Run: headless pygame with SDL's dummy video driver; simulated clock (each Clock.tick advances the game by its frame time, no real sleeping); random seed 0; keys injected as events and as key.get_pressed() state; no mouse input.
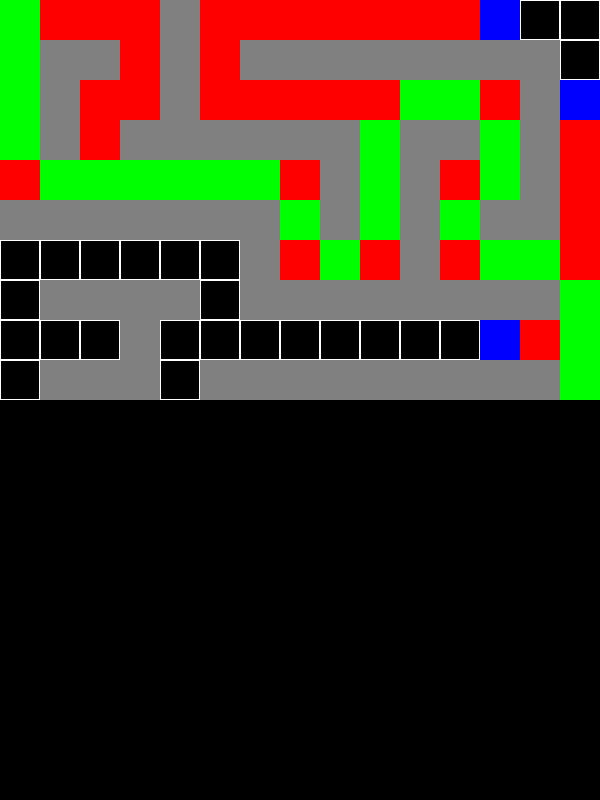
Frame 1 of 4 · flips 1–60 · no input
Frame 2 of 4 · flips 61–180 · tapped SPACE, RETURN · held RIGHT (→), D · screen unchanged from frame 1, image omitted
Frame 3 of 4 · flips 181–300 · held DOWN (↓), S · screen unchanged from frame 2, image omitted
Frame 4 of 4 · flips 301–420 · held LEFT (←), A, UP (↑), W · screen unchanged from frame 3, image omitted

The pygame program that drew these frames:

import pygame

pygame.init

SCREEN_WIDTH = 600
SCREEN_HEIGHT = 800
screen = pygame.display.set_mode((SCREEN_WIDTH, SCREEN_HEIGHT)) #화면 크기 설정
clock = pygame.time.Clock()

BLACK = (0, 0, 0)
GRAY = (128, 128, 128)
WHITE = (255, 255, 255)

CELL_SIZE = 40

# 0: 길, 1: 벽
grid = [
    [0, 0, 0, 0, 1, 0, 0, 0, 0, 0, 0, 0, 0, 0, 0],
    [0, 1, 1, 0, 1, 0, 1, 1, 1, 1, 1, 1, 1, 1, 0],
    [0, 1, 0, 0, 1, 0, 0, 0, 0, 0, 0, 0, 0, 1, 0],
    [0, 1, 0, 1, 1, 1, 1, 1, 1, 0, 1, 1, 0, 1, 0],
    [0, 0, 0, 0, 0, 0, 0, 0, 1, 0, 1, 0, 0, 1, 0],
    [1, 1, 1, 1, 1, 1, 1, 0, 1, 0, 1, 0, 1, 1, 0],
    [0, 0, 0, 0, 0, 0, 1, 0, 0, 0, 1, 0, 0, 0, 0],
    [0, 1, 1, 1, 1, 0, 1, 1, 1, 1, 1, 1, 1, 1, 0],
    [0, 0, 0, 1, 0, 0, 0, 0, 0, 0, 0, 0, 0, 0, 0],
    [0, 1, 1, 1, 0, 1, 1, 1, 1, 1, 1, 1, 1, 1, 0]
]

# 시작점 (row, col)
start = (0, 0)

# 도착점 (row, col)
end = (9, 14)

class Node:
    def __init__(self, parent=None, position=None):
        self.parent = parent      # 이 노드를 발견한 부모 노드
        self.position = position  # 현재 노드의 위치 (row, col)

        self.g = 0  # 시작점부터 현재 노드까지의 비용

    # 두 노드가 같은지 비교하기 위한 함수
    def __eq__(self, other):
        return self.position == other.position
    
unvisited_list = []  # 방문 후보 리스트
visited_list = [] # 방문 완료 리스트
path = None
path_found = False # 경로를 찾았는지 알려주는 플래그
    
# 시작 노드와 도착 노드를 생성
start_node = Node(None, start)
end_node = Node(None, end)

# unvisited_list에 시작 노드를 추가
unvisited_list.append(start_node)

def dijkstra_step():
    global path, path_found # 전역 변수 선언

    if not unvisited_list or path_found:
        return
    
    # 1. 가장 좋은 노드 선택하기
    # unvisited_list에 있는 노드 중 g 비용이 가장 낮은 노드를 찾는다.
    current_node = unvisited_list[0]
    current_index = 0
    for index, item in enumerate(unvisited_list):
        if item.g < current_node.g:
            current_node = item
            current_index = index

    # 2. 선택된 노드를 unvisited_list에서 빼고, visited_list에 추가
    unvisited_list.pop(current_index)
    visited_list.append(current_node)

    # 3. 목표에 도달했는지 확인
    # 현재 노드가 도착점이면, 경로를 역추적해서 반환하고 종료
    if current_node == end_node:
        temp_path = []
        current = current_node
        while current is not None:
            temp_path.append(current.position)
            current = current.parent
            
        path = temp_path[::-1]
        path_found = True
        return # dijkstra_step 함수 종료
    
    # 4. 이웃 노드 생성 및 탐색
    children = []
    # 8방향에 대해 (상, 하, 좌, 우, 대각선)
    for new_position in [(0, -1), (0, 1), (-1, 0), (1, 0), (-1, -1), (-1, 1), (1, -1), (1, 1)]:
        
        # 노드 위치 계산
        node_position = (current_node.position[0] + new_position[0], current_node.position[1] + new_position[1])

        # 맵 범위 안에 있는지 확인
        if node_position[0] > (len(grid) - 1) or node_position[0] < 0 or node_position[1] > (len(grid[0]) - 1) or node_position[1] < 0:
            continue

        # 벽(장애물)이 아닌지 확인
        if grid[node_position[0]][node_position[1]] != 0:
            continue

        # 새로운 자식 노드 생성
        new_node = Node(current_node, node_position)
        children.append(new_node)

    # 5. 자식 노드들을 순회하며 비용 계산 및 리스트에 추가
    for child in children:

        # 자식 노드가 visited_list에 있다면 건너뛰기
        if child in visited_list:
            continue

        # movement_cost를 10 또는 14로 설정하는 로직
        movement_cost = 10  # 기본값은 직선 비용으로 설정
        
        # 현재 노드와 자식 노드의 x, y 좌표가 모두 다른지 확인
        if current_node.position[0] != child.position[0] and current_node.position[1] != child.position[1]:
            movement_cost = 14 # x, y 좌표가 모두 다르면 대각선 이동

        # g 비용 계산
        child.g = current_node.g + movement_cost

        # 자식 노드가 이미 unvisited_list에 있고, g 비용이 더 높은지 확인하는 로직
        is_better_path = True
        for open_node in unvisited_list:
            if child == open_node and child.g >= open_node.g:
                is_better_path = False
                break
        
        if not is_better_path:
            continue

        # 위 모든 조건에 해당하지 않으면, unvisited_list에 자식 노드 추가
        unvisited_list.append(child)

# 메인 게임 루프를 위한 변수
running = True 

while running: #게임 루프
    screen.fill(BLACK) #단색으로 채워 화면 지우기

    #변수 업데이트

    # 모든 이벤트 처리
    for event in pygame.event.get():  
        if event.type == pygame.QUIT:
            running = False # 이 변수가 False가 되면 다음 프레임부터 루프가 멈춤

    # Dijkstra 알고리즘 한 단계 실행
    if not path_found: # 경로를 아직 못 찾았을 때만 알고리즘 실행
        dijkstra_step()

    #화면 그리기

    for row_index in range(len(grid)):
        for column_index in range(len(grid[0])):
            rect = (CELL_SIZE * column_index, CELL_SIZE * row_index, CELL_SIZE, CELL_SIZE)
            value = grid[row_index][column_index]
            if value == 1:  # 벽
                pygame.draw.rect(screen, GRAY, rect)
            else:  # 길
                pygame.draw.rect(screen, WHITE, rect, 1)

    # 열린 리스트 (파랑)
    for node in unvisited_list:
        r, c = node.position
        rect = (CELL_SIZE * c, CELL_SIZE * r, CELL_SIZE, CELL_SIZE)
        pygame.draw.rect(screen, (0, 0, 255), rect)

    # 닫힌 리스트 (빨강)
    for node in visited_list:
        r, c = node.position
        rect = (CELL_SIZE * c, CELL_SIZE * r, CELL_SIZE, CELL_SIZE)
        pygame.draw.rect(screen, (255, 0, 0), rect)

    # 최종 경로 (초록)
    if path:
        for (r, c) in path:
            rect = (CELL_SIZE * c, CELL_SIZE * r, CELL_SIZE, CELL_SIZE)
            pygame.draw.rect(screen, (0, 255, 0), rect)

    pygame.display.update()
    clock.tick(3)  # 속도 조절 (10 FPS)

pygame.quit()
